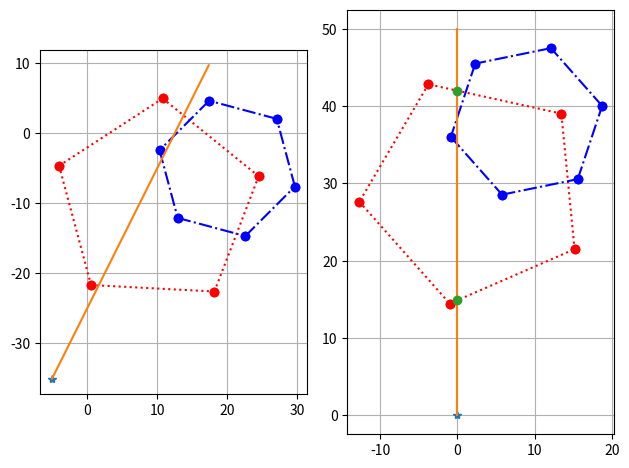

This chart was generated by the following Python code:
from os import name
import numpy as np
from numpy import ndim, pi, zeros_like
import matplotlib.pyplot as plt


class Line:
    def __init__(self, x, y, vx, vy):
        self.P = np.array((x, y), ndmin=2).T
        v = np.array((vx, vy), ndmin=2).T
        self.v = v / np.linalg.norm(v)
        self.n = np.array([self.v[1], -self.v[0]])

        self.R = np.r_[self.n.T, self.v.T]

    def project_to_line_coord(self, points):
        return self.R @ (points - self.P)


class Polygon:
    def __init__(self, n=5, radius=10, center=(0, 0), orientation=0):
        phi = np.linspace(0, 2 * pi, n + 1) + orientation
        self.points = np.array(center, ndmin=2).T + radius * np.array(
            [np.cos(phi), np.sin(phi)]
        )
        self.line_indices = np.array([[i, i + 1] for i in range(n - 1)] + [[n - 1, 0]])

    def line_segments(self):
        ind_flat = self.line_indices.flatten()
        n = self.line_indices.shape[0]
        x_of_lines = self.points[0][ind_flat].reshape(n, 2).T
        y_of_lines = self.points[1][ind_flat].reshape(n, 2).T
        return x_of_lines, y_of_lines

    def transformed(self, view):
        new_poly = Polygon()
        new_poly.points = view.project_to_line_coord(self.points)
        new_poly.line_indices = self.line_indices.copy()
        return new_poly


def plot_poly(ax, poly, *args, **kwargs):
    x_of_lines, y_of_lines = poly.line_segments()
    ax.plot(x_of_lines, y_of_lines, *args, **kwargs)


def plot_line(ax, line, length):
    p = line.P
    q = line.P + length * line.v
    ax.plot(p[0], p[1], "*")
    ax.plot([p[0], q[0]], [p[1], q[1]])


if __name__ == "__main__":
    poly1 = Polygon(5, radius=15, center=(10, -10), orientation=np.pi / 12)
    poly2 = Polygon(6, radius=10, center=(20, -5), orientation=-np.pi / 12)

    line = Line(-5, -35, 0.5, 1)
    linerot = Line(0, 0, 0, 1)
    fig = plt.figure(num=1)
    ax1 = fig.add_subplot(1, 2, 1)
    ax2 = fig.add_subplot(1, 2, 2)

    p1r = poly1.transformed(line)  # line.transform_to_view(poly1.points)
    p2r = poly2.transformed(line)  # line.transform_to_view(poly2.points)
    plot_poly(ax1, poly1, "ro:")
    plot_poly(ax1, poly2, "bo-.")
    plot_line(ax1, line, 50)
    plot_poly(ax2, p1r, "ro:")
    plot_poly(ax2, p2r, "bo-.")
    plot_line(ax2, linerot, 50)

    x_of_lines, y_of_lines = p1r.line_segments()
    hit_indices = np.logical_xor(x_of_lines[0] < 0, x_of_lines[1] < 0)
    x_of_hit_lines = x_of_lines[:, hit_indices]
    y_of_hit_lines = y_of_lines[:, hit_indices]

    y_hit = (
        y_of_hit_lines[0] * x_of_hit_lines[1] - y_of_hit_lines[1] * x_of_hit_lines[0]
    ) / (x_of_hit_lines[1] - x_of_hit_lines[0])
    x_hit = zeros_like(y_hit)

    ax2.plot(x_hit, y_hit, "o")

    for ax in (ax1, ax2):
        ax.set_aspect("equal")
        ax.grid(True)
    fig.tight_layout()
    plt.show()
